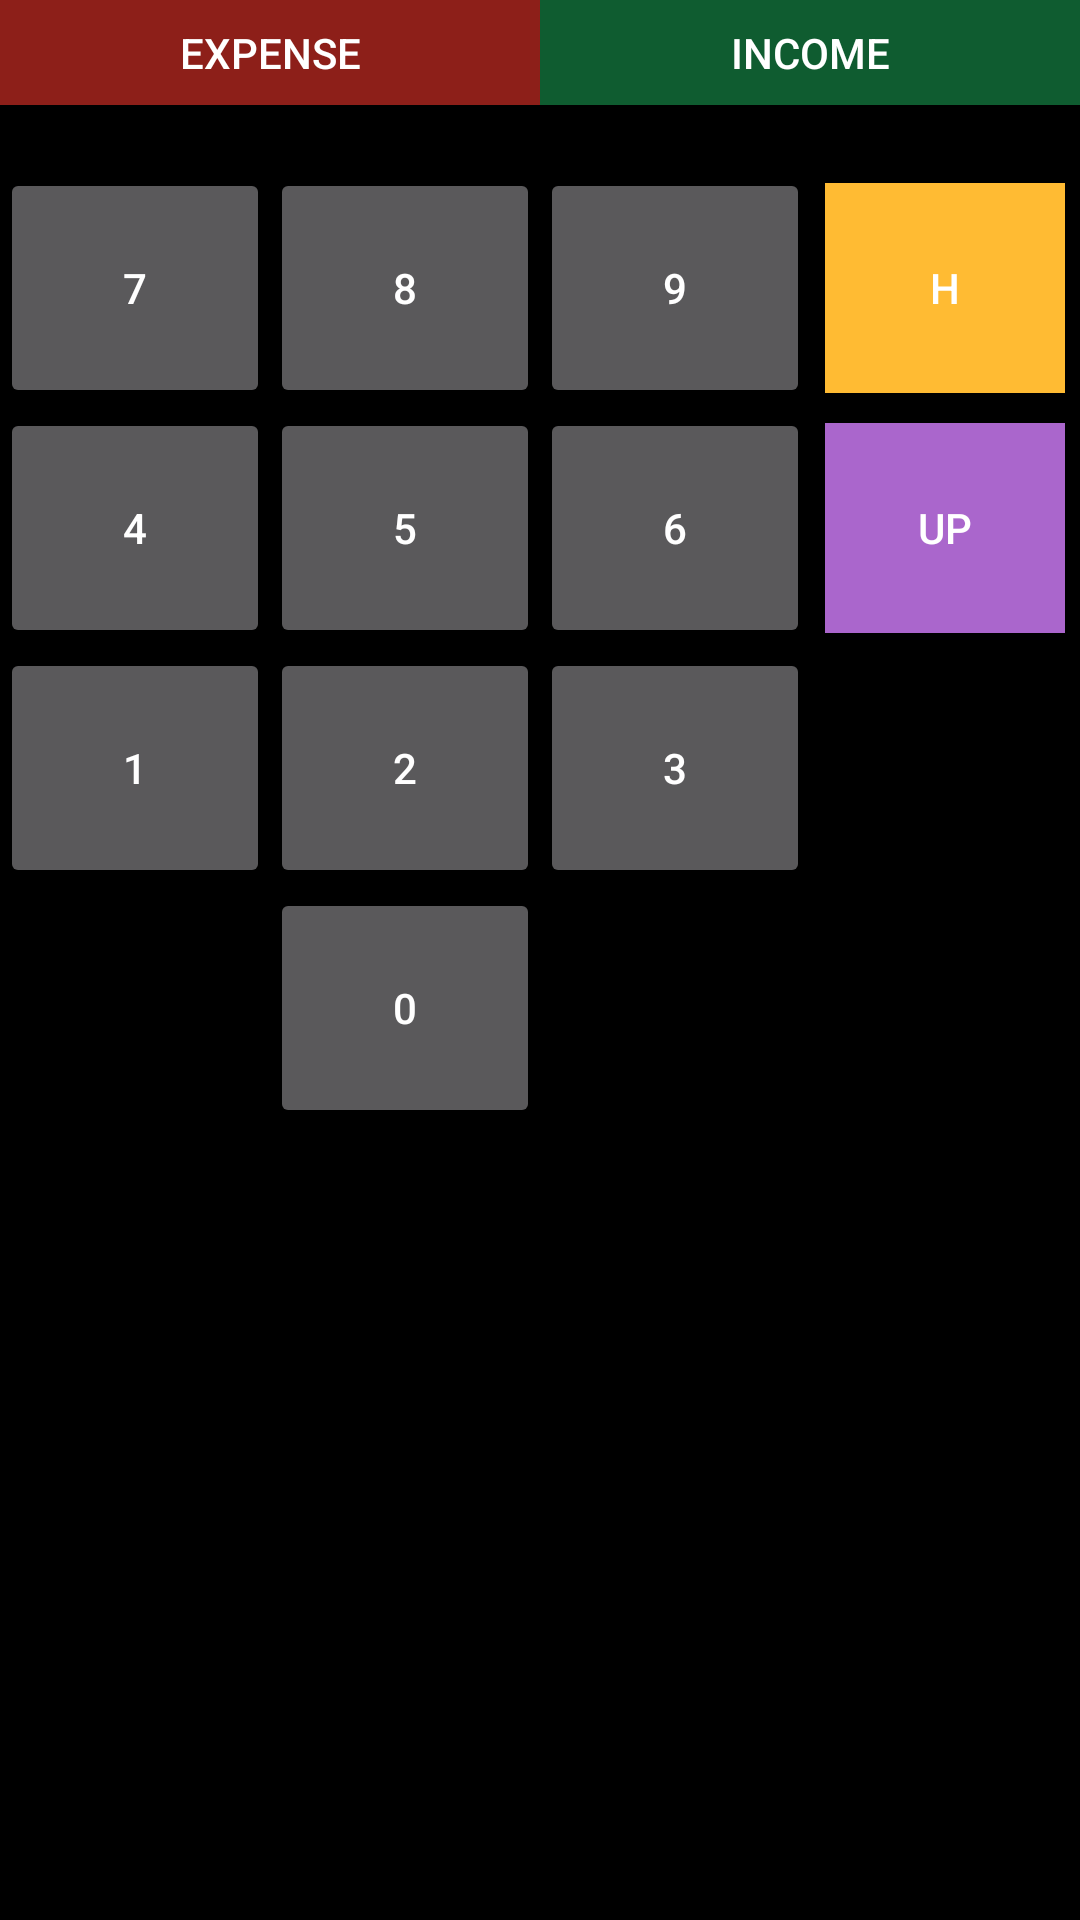

Produce the Android XML layout that renders to this screen, including the resource entries it uses.
<!-- AndroidManifest.xml: application theme AppTheme -->
<!-- res/layout/main_widget.xml -->
<?xml version="1.0" encoding="utf-8"?>
<RelativeLayout xmlns:android="http://schemas.android.com/apk/res/android"
    android:layout_width="match_parent"
    android:layout_height="wrap_content"
    >

    <LinearLayout
        android:layout_width="match_parent"
        android:layout_height="match_parent"
        android:orientation="vertical">

        <LinearLayout
            android:layout_width="match_parent"
            android:layout_height="wrap_content"
            android:background="@drawable/line"
            android:orientation="horizontal">


            <LinearLayout
                android:layout_width="match_parent"
                android:layout_height="wrap_content"
                android:layout_weight="3">
                <Button
                    android:id="@+id/expense_button"
                    android:layout_width="wrap_content"
                    android:layout_height="35dp"
                    android:layout_weight="1"
                    android:text="@string/expense"
                    style="@style/Widget.AppCompat.Button.Colored"
                    android:background="@color/expense_off" />

                <Button
                    android:id="@+id/income_button"
                    android:layout_width="wrap_content"
                    android:layout_height="35dp"
                    android:layout_weight="1"
                    android:text="@string/income"
                    style="@style/Widget.AppCompat.Button.Colored"
                    android:background="@color/income_off" />
                
                    
                    
                    
                    
                    
                    
                    
                    

                
                    
                    
                    
                    
                    
                    
                    
                    
            </LinearLayout>

        </LinearLayout>

        <LinearLayout
            android:layout_width="match_parent"
            android:layout_height="wrap_content"
            android:background="@drawable/line"
            android:orientation="horizontal">

            <LinearLayout
                android:layout_width="0dp"
                android:layout_height="match_parent"
                android:layout_weight="3">

                <TextView
                    android:id="@+id/display"
                    style="@style/Theme.Calculator.Display.Widget"
                    android:layout_width="wrap_content"
                    android:layout_height="match_parent"
                    android:gravity="right|center_vertical"
                    android:longClickable="false"
                    />
            </LinearLayout>

            <ImageButton
                android:id="@+id/delete"
                android:layout_width="0dp"
                android:layout_height="match_parent"
                android:layout_weight="1"
                android:background="@drawable/menu_bg"
                android:contentDescription="@string/del"
                android:src="@drawable/widget_delete" />
        </LinearLayout>

        <LinearLayout
            android:layout_width="match_parent"
            android:layout_height="wrap_content"
            android:orientation="vertical">

            <LinearLayout
                android:layout_width="match_parent"
                android:layout_height="wrap_content"
                android:minHeight="80dp"
                android:layout_weight="1" >

                <Button
                    android:id="@+id/digit7"
                    android:layout_width="match_parent"
                    android:layout_height="match_parent"
                    android:layout_weight="1"
                    android:text="@string/digit_7" />

                <Button
                    android:id="@+id/digit8"
                    android:layout_width="match_parent"
                    android:layout_height="match_parent"
                    android:layout_weight="1"
                    android:text="@string/digit_8" />

                <Button
                    android:id="@+id/digit9"
                    android:layout_width="match_parent"
                    android:layout_height="match_parent"
                    android:layout_weight="1"
                    android:text="@string/digit_9" />

                <Button
                    android:id="@+id/info"
                    android:layout_width="match_parent"
                    android:layout_height="match_parent"
                    android:layout_weight="1"
                    android:text="@string/op_div"
                    android:background="@android:color/holo_orange_light"
                    android:layout_margin="5dp" />
            </LinearLayout>

            <LinearLayout
                android:layout_width="match_parent"
                android:layout_height="wrap_content"
                android:minHeight="80dp"
                android:layout_weight="1" >

                <Button
                    android:id="@+id/digit4"
                    android:layout_width="match_parent"
                    android:layout_height="match_parent"
                    android:layout_weight="1"
                    android:text="@string/digit_4" />

                <Button
                    android:id="@+id/digit5"
                    android:layout_width="match_parent"
                    android:layout_height="match_parent"
                    android:layout_weight="1"
                    android:text="@string/digit_5" />

                <Button
                    android:id="@+id/digit6"
                    android:layout_width="match_parent"
                    android:layout_height="match_parent"
                    android:layout_weight="1"
                    android:text="@string/digit_6" />

                <Button
                    android:id="@+id/commit"
                    android:layout_width="match_parent"
                    android:layout_height="match_parent"
                    android:layout_weight="1"
                    android:text="@string/op_mul"
                    android:background="@android:color/holo_purple"
                    android:layout_margin="5dp" />
            </LinearLayout>

            <LinearLayout
                android:layout_width="match_parent"
                android:layout_height="wrap_content"
                android:minHeight="80dp"
                android:layout_weight="1" >

                <Button
                    android:id="@+id/digit1"
                    android:layout_width="match_parent"
                    android:layout_height="match_parent"
                    android:layout_weight="1"
                    android:text="@string/digit_1" />

                <Button
                    android:id="@+id/digit2"
                    android:layout_width="match_parent"
                    android:layout_height="match_parent"
                    android:layout_weight="1"
                    android:text="@string/digit_2" />

                <Button
                    android:id="@+id/digit3"
                    android:layout_width="match_parent"
                    android:layout_height="match_parent"
                    android:layout_weight="1"
                    android:text="@string/digit_3" />

                <Button
                    android:id="@+id/minus"
                    android:layout_width="match_parent"
                    android:layout_height="match_parent"
                    android:layout_weight="1"
                    android:text="@string/op_sub"
                    android:visibility="invisible"
                    />
            </LinearLayout>

            <LinearLayout
                android:layout_width="match_parent"
                android:layout_height="wrap_content"
                android:minHeight="80dp"
                android:layout_weight="1" >

                <Button
                    android:id="@+id/dot"
                    android:layout_width="match_parent"
                    android:layout_height="match_parent"
                    android:layout_weight="1"
                    android:text="@string/dec_point"
                    android:visibility="invisible"
                    />

                <Button
                    android:id="@+id/digit0"
                    android:layout_width="match_parent"
                    android:layout_height="match_parent"
                    android:layout_weight="1"
                    android:text="@string/digit_0" />

                <Button
                    android:id="@+id/equal"
                    android:layout_width="match_parent"
                    android:layout_height="match_parent"
                    android:layout_weight="1"
                    android:text="@string/eq"
                    android:visibility="invisible"
                    />

                <Button
                    android:id="@+id/plus"
                    android:layout_width="match_parent"
                    android:layout_height="match_parent"
                    android:layout_weight="1"
                    android:text="@string/op_add"
                    android:visibility="invisible"
                    />
            </LinearLayout>
        </LinearLayout>
    </LinearLayout>
</RelativeLayout>
<!-- resources referenced by this layout -->
<resources>
  <color name="expense_off">#a7d73027</color>
  <color name="income_off">#9b1a9850</color>
  <!-- drawable menu_bg (drawable) -->
  <?xml version="1.0" encoding="utf-8"?>
  <selector xmlns:android="http://schemas.android.com/apk/res/android">
      <item android:drawable="@color/calculator_accent_color" android:state_pressed="true" />
      <item android:drawable="@android:color/transparent" />
  </selector>
  <string name="dec_point">.</string>
  <string name="del">del</string>
  <string name="digit_0">0</string>
  <string name="digit_1">1</string>
  <string name="digit_2">2</string>
  <string name="digit_3">3</string>
  <string name="digit_4">4</string>
  <string name="digit_5">5</string>
  <string name="digit_6">6</string>
  <string name="digit_7">7</string>
  <string name="digit_8">8</string>
  <string name="digit_9">9</string>
  <string name="eq">=</string>
  <string name="expense">Expense</string>
  <string name="income">Income</string>
  <string name="op_add">+</string>
  <string name="op_div">H</string>
  <string name="op_mul">UP</string>
  <string name="op_sub">-</string>
  <style name="Theme.Calculator.Display.Widget" />
  <style name="AppTheme" parent="Theme.AppCompat.NoActionBar">
      
      <item name="colorPrimary">@color/colorPrimary</item>
      <item name="colorPrimaryDark">@color/colorPrimaryDark</item>
      <item name="colorAccent">@color/colorAccent</item>
      <item name="android:background">@android:color/black</item>
      <item name="android:textColor">@android:color/white</item>
    </style>
  <color name="calculator_accent_color">#00BCD4</color>
  <color name="colorPrimary">#3F51B5</color>
  <color name="colorPrimaryDark">#303F9F</color>
  <color name="colorAccent">#FF4081</color>
</resources>
